The GitHub repository abi131205/EYE_SCLERA_DETECTION contains a labelled image folder "split" with 2 categories: jaundice, normal. Examples follow, each with its label.

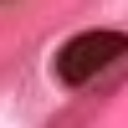
Label: normal

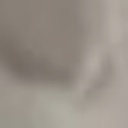
Label: jaundice

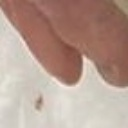
Label: normal

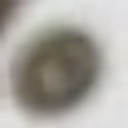
Label: normal

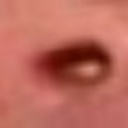
Label: normal

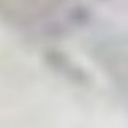
Label: normal
